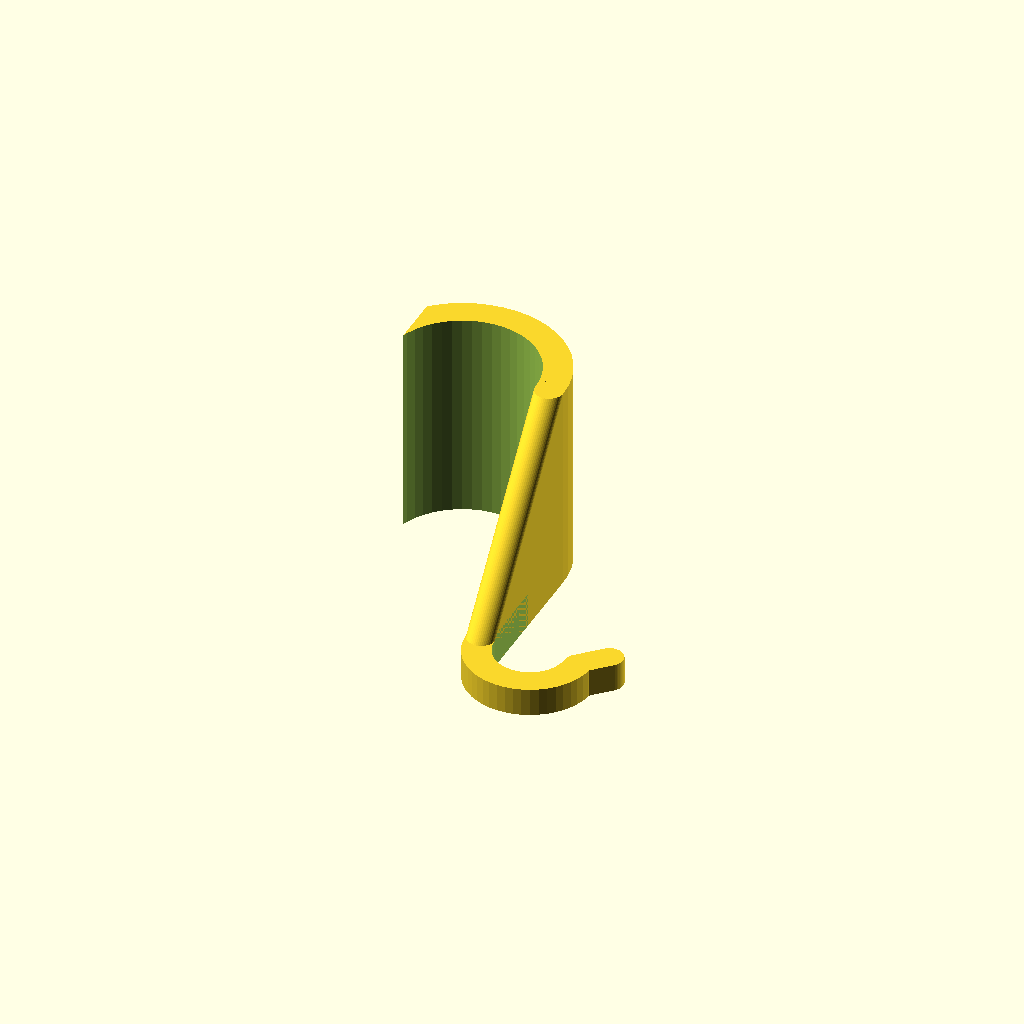
Cell 1: the model at its default parameters.
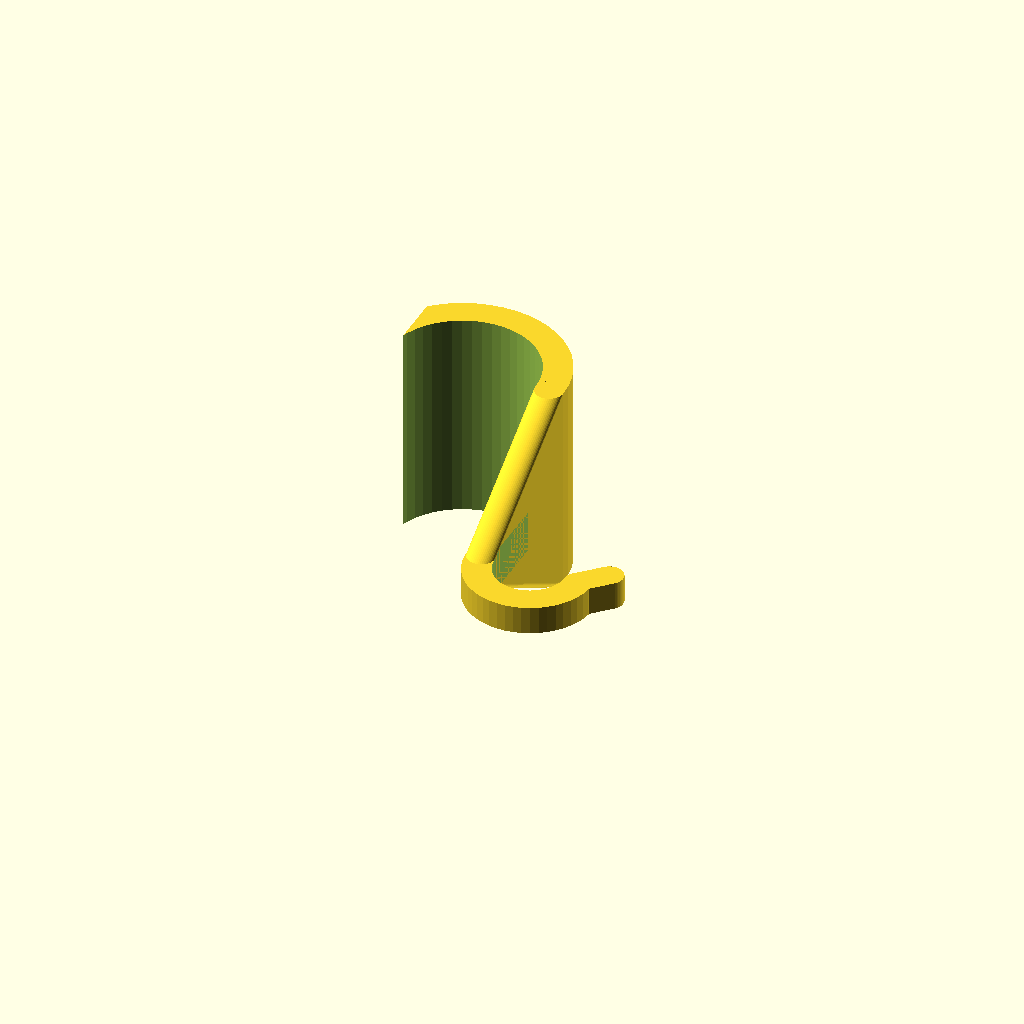
Cell 2: centeredHook = true (everything else at default).
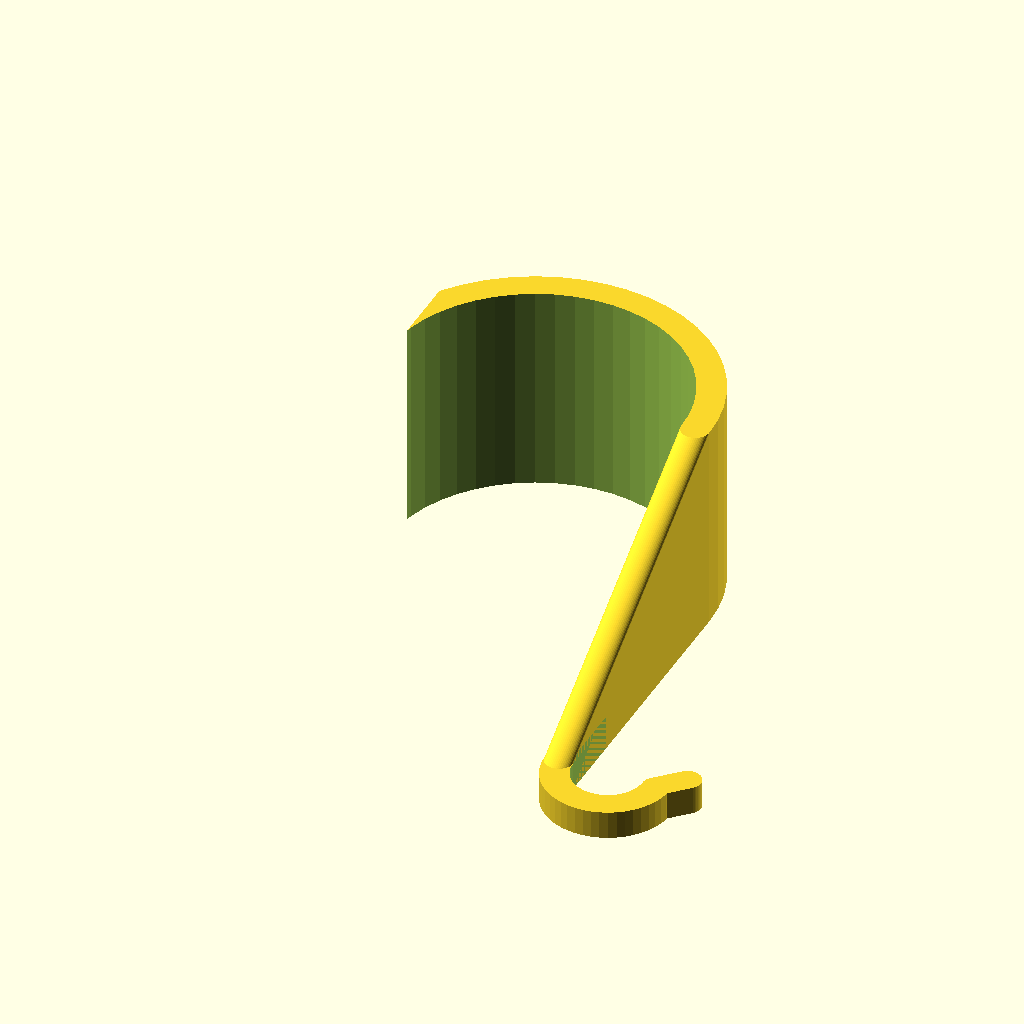
Cell 3 — dia set to 42, the other parameters unchanged.
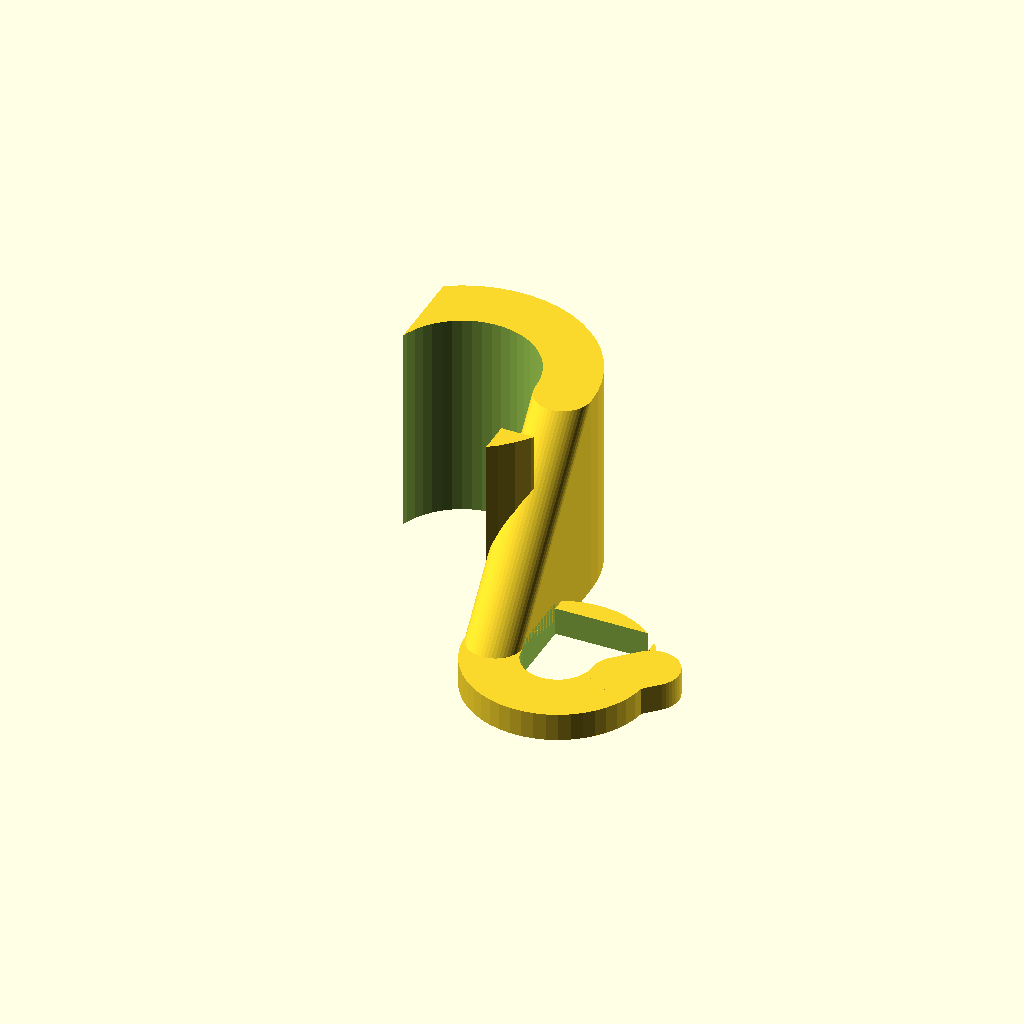
Cell 4: the same model with thickness = 8.
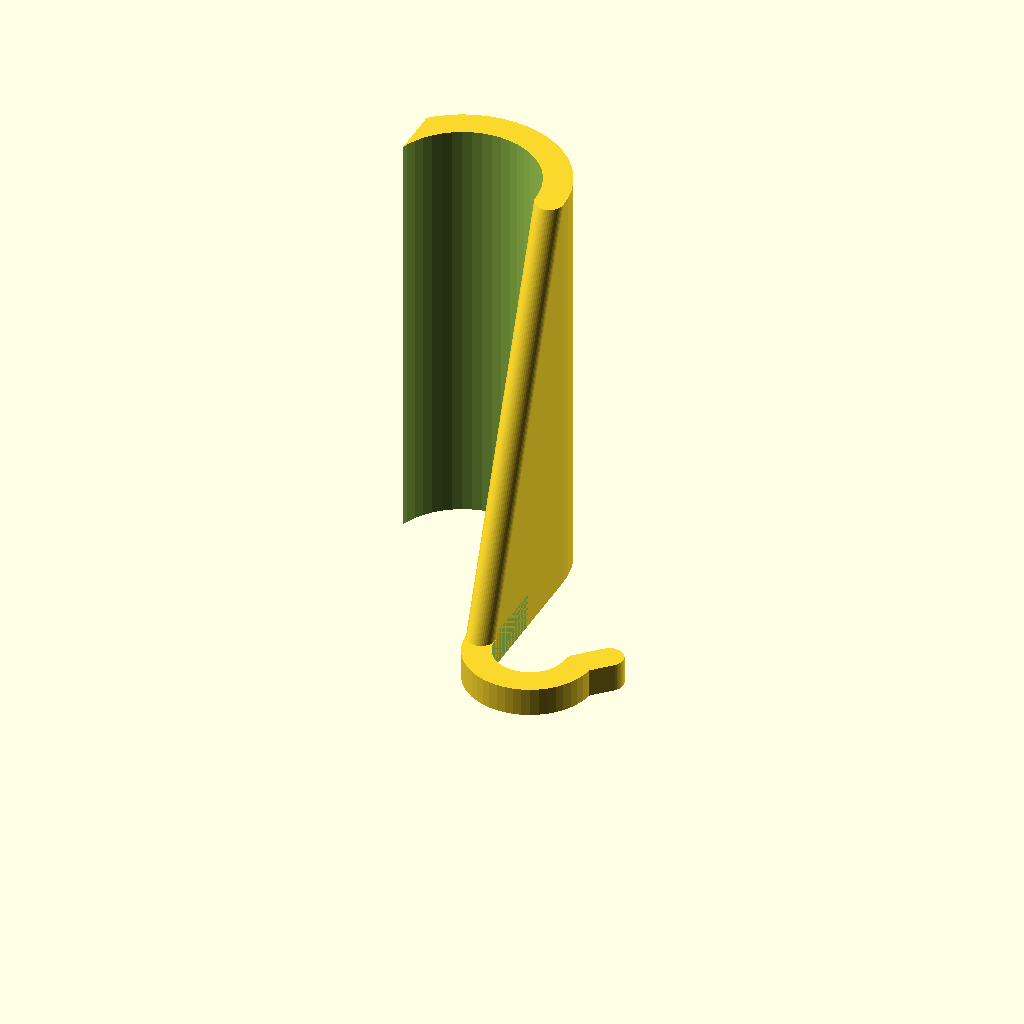
Cell 5: width = 60 (everything else at default).
One fixed orthographic camera (rotation 55°, 0°, 25°; colour scheme Cornfield) for every cell.
OpenSCAD source file inputs/thingiverse/files/thing-3937125/files/hooks-for-picture-rails.scad:
$fn=50;
/*
    Parametric Hooks For Picture Rails
    By Brian Khuu (2019)
    
    Many old houses still have picture rails that you can hang pictures or clocks on. This allow you to print a picture rail hook that fits exactly your picture rail. Just measure the diameter of your rail and specify the hook depth you requre.
    
*/


/* [Picture Rail Spec] */
// Centered Hook mode (Requires support but is easier to mount)
centeredHook=false;
// Diameter of picture rail 
dia=21;
// Mount thickness
thickness=4;
// Mount Width
width=30;
// Standoff of the mount away from the wall
standoff=0.5;

/* [Picture Rail Spec] */
// Hook Diameter
hookdia=10;
// Hook Flange
hookflange=3;
// Hook Width
hookwidth=4;

// Calc
hookspacing=dia;

difference()
{
    translate([dia,0,0])
    union()
    {
        // Mount
        translate([-dia/2,0,0])
        difference()
        {
            cylinder(r=dia/2+thickness, h=width);
            translate([0,-dia/2,-1])
                cube([dia,dia/2,width+2]);
        }
        if (!centeredHook)
        { /* Off centered hooks for no support required printing */
            // Hook
            translate([0,0,0])
            hull()
            {
                translate([thickness/2,0,0])
                    cylinder(r=thickness/2, h=width);
                translate([thickness/2,-hookspacing,0])
                    cylinder(r=thickness/2, h=hookwidth);
            }
            translate([hookdia/2+thickness,-hookspacing, hookwidth/2])
                difference()
                {
                    cylinder(r=hookdia/2+thickness, h=hookwidth, center=true);
                    translate([0,0,0])
                        cylinder(r=hookdia/2, h=hookwidth+2, center=true);
                    translate([0,hookdia/2,0])
                        cube([hookdia,hookdia,hookwidth+2], center=true);
                    translate([hookdia/2,hookdia/2,0])
                        cube([hookdia,hookdia,hookwidth+2], center=true);
                }
            translate([hookdia/2+thickness,-hookspacing, 0])
                hull()
                {
                    translate([hookdia/2+thickness/2,0,0])
                        cylinder(r=thickness/2, h=hookwidth);

                    translate([hookdia/2+thickness/2+hookflange,+hookflange,0])
                        cylinder(r=thickness/2, h=hookwidth);
                }
        }
        else
        { /* Centered Hook (Support required) */
            // Hook
            translate([0,0,0])
            hull()
            {
                translate([thickness/2,0,0])
                    cylinder(r=thickness/2, h=width);
                translate([thickness/2,-hookspacing, width/2-hookwidth/2])
                    cylinder(r=thickness/2, h=hookwidth);
            }
            translate([hookdia/2+thickness,-hookspacing, width/2])
                difference()
                {
                    cylinder(r=hookdia/2+thickness, h=hookwidth, center=true);
                    translate([0,0,0])
                        cylinder(r=hookdia/2, h=hookwidth+2, center=true);
                    translate([0,hookdia/2,0])
                        cube([hookdia,hookdia,hookwidth+2], center=true);
                    translate([hookdia/2,hookdia/2,0])
                        cube([hookdia,hookdia,hookwidth+2], center=true);
                }
            translate([hookdia/2+thickness,-hookspacing, width/2-hookwidth/2])
                hull()
                {
                    translate([hookdia/2+thickness/2,0,0])
                        cylinder(r=thickness/2, h=hookwidth);

                    translate([hookdia/2+thickness/2+hookflange,+hookflange,0])
                        cylinder(r=thickness/2, h=hookwidth);
                }
        }

    }
    translate([0,0,(width)/2])
    union()
    {
        // Wall Model
        translate([dia-0.001,0,-(width+2)/2])
            hull()
            {
                translate([-dia/2,0,0])
                    cylinder(r=dia/2, h=width+2);
                translate([-dia/2,-dia-10,0])
                    cylinder(r=dia/2, h=width+2);
            }
        translate([-1000+standoff,-(1000)/2,-(width+2)/2])
            cube([1000,1000,width+2]);
    }
}
Parameter table extracted from the source (name, type, default, range or options):
centeredHook: bool, default false
dia: number, default 21
thickness: number, default 4
width: number, default 30
standoff: number, default 0.5
hookdia: number, default 10
hookflange: number, default 3
hookwidth: number, default 4
